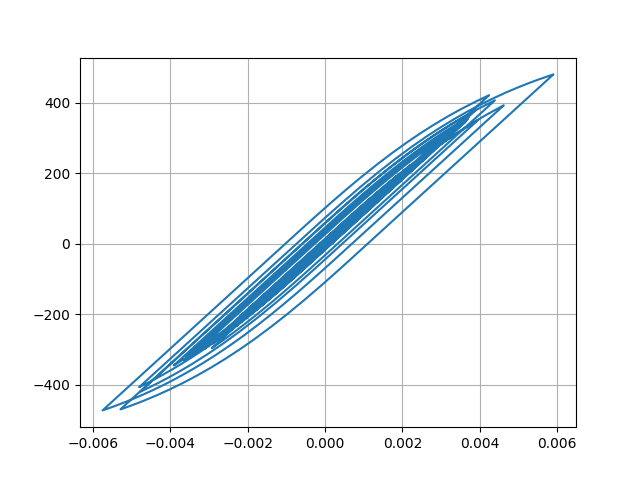

Data behind this chart, as committed beside it:
Desplacment, Force
0.0, 0.0
1.3822667682366612e-06, 0.1382
4.2832866554156786e-06, 0.4283
6.455519778915989e-06, 0.6456
6.3598672742892875e-06, 0.636
3.6130673405559487e-06, 0.3613
-1.19582688788942e-06, -0.1196
-7.100544155479492e-06, -0.7101
-1.3569921054029307e-05, -1.357
-2.064106296964923e-05, -2.064
-2.8627840331156126e-05, -2.863
-3.77433927695682e-05, -3.774
-4.7749342174774314e-05, -4.775
-5.7745008136560785e-05, -5.774
-6.63254388216554e-05, -6.632
-7.251920283906747e-05, -7.252
-7.637620652589029e-05, -7.637
-7.886437611968474e-05, -7.886
-8.129609200041782e-05, -8.129
-8.479902168480804e-05, -8.479
-9.011883911254164e-05, -9.011
-9.704015498978935e-05, -9.703
-0.0001046, -10.46
-0.0001115, -11.15
-0.0001171, -11.71
-0.0001209, -12.09
-0.000122, -12.19
-0.0001197, -11.97
-0.0001136, -11.35
-0.0001035, -10.35
-9.030589702563207e-05, -9.029
-7.487835452905281e-05, -7.486
-5.8054940739264445e-05, -5.804
-4.0710610953252285e-05, -4.069
-2.3990858438517155e-05, -2.397
-8.91682701224148e-06, -0.89
3.7017346581200697e-06, 0.3719
1.405879799127559e-05, 1.408
2.350482006552986e-05, 2.352
3.4006012479238135e-05, 3.402
4.760945511242841e-05, 4.763
6.544465176853631e-05, 6.546
8.751340728117927e-05, 8.752
0.0001131, 11.31
0.000142, 14.2
0.0001733, 17.33
0.0002055, 20.54
0.000236, 23.59
0.0002612, 26.11
0.0002788, 27.86
0.0002885, 28.83
0.000292, 29.18
0.0002923, 29.21
0.0002913, 29.1
0.0002896, 28.93
0.0002872, 28.7
0.0002849, 28.47
0.0002841, 28.39
0.0002861, 28.59
0.0002917, 29.15
... 2,941 more rows
